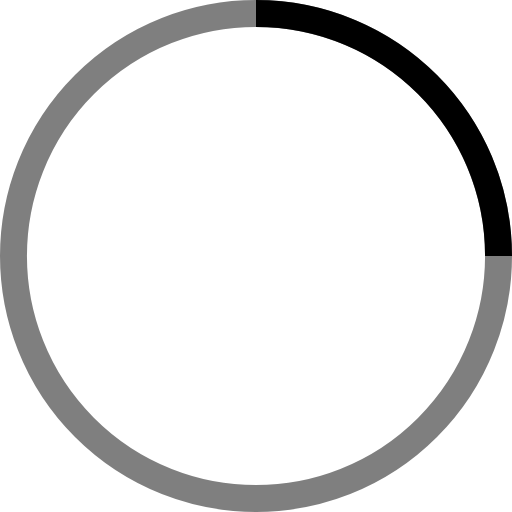
t = 0.00 s
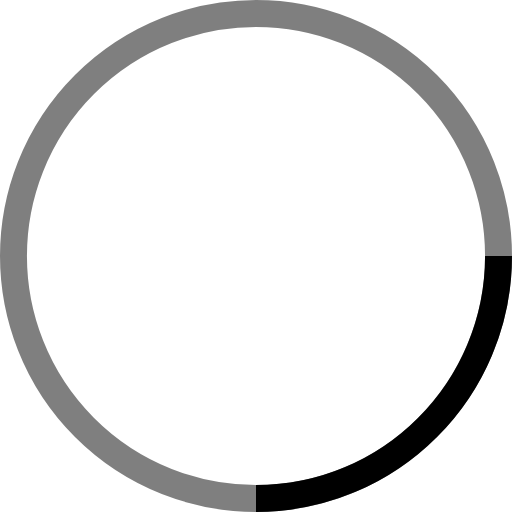
t = 0.25 s
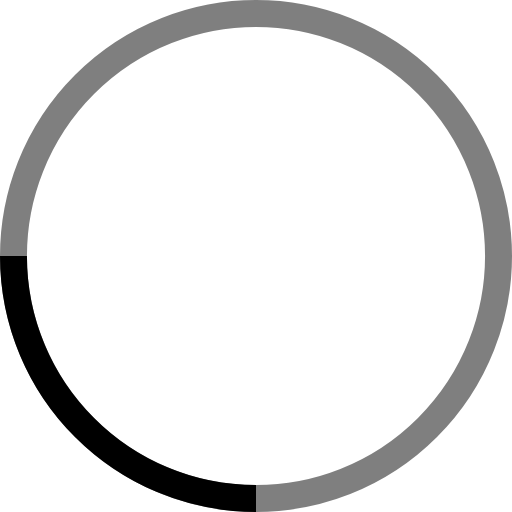
t = 0.50 s
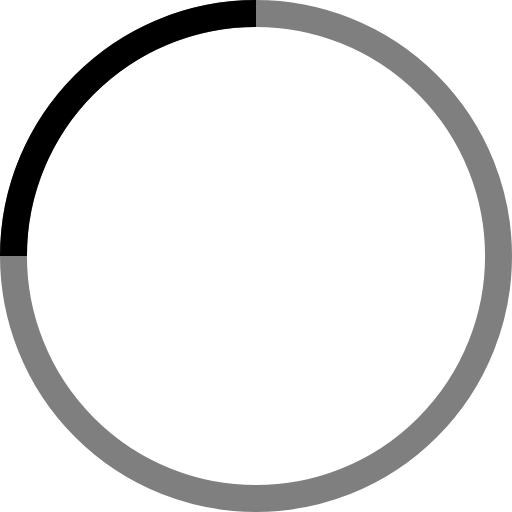
t = 0.75 s

The animated SVG that drew these frames (rendered in a browser with its animation timeline set to each time). Animation: 1 SMIL element (animateTransform=1); one cycle of 1.00 s, repeats indefinitely.

<svg xmlns="http://www.w3.org/2000/svg" width="64" height="64" viewBox="0 0 38 38" stroke="#000" >  
    <g fill="none" fill-rule="evenodd">
        <g transform="translate(1 1)" stroke-width="2">
            <circle stroke-opacity=".5" cx="18" cy="18" r="18"/>
            <path d="M36 18c0-9.94-8.06-18-18-18">
                <animateTransform attributeName="transform" type="rotate" from="0 18 18" to="360 18 18" dur="1s" repeatCount="indefinite"/>
            </path>
        </g>
    </g>
</svg>
